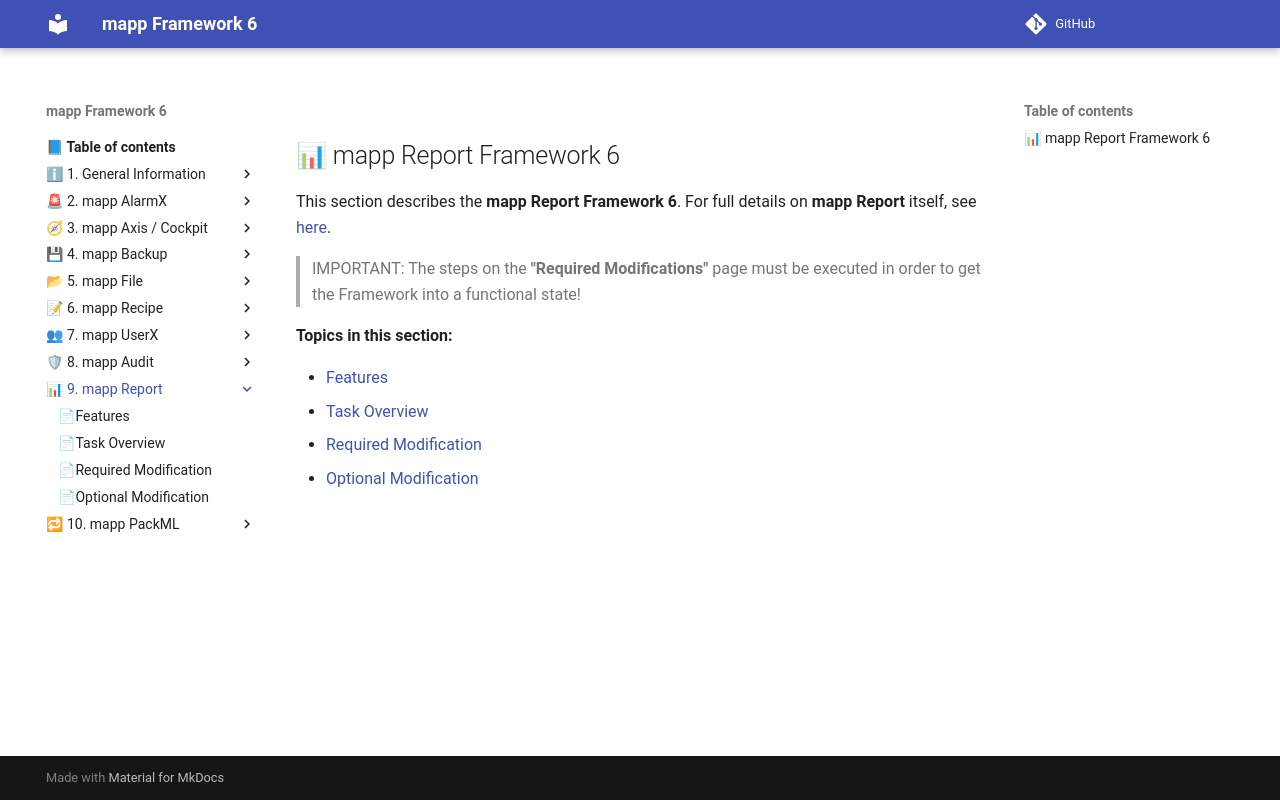

repository: br-automation-community/mapp-Framework-6 · page: report/index.html · generator: mkdocs

## 📊 mapp Report Framework 6

This section describes the **mapp Report Framework 6**. For full details on **mapp Report** itself, see [here](https://help.br-automation.com/#/en/4/mapptechnology/mapp_services/mpreport/mpreport.html).

> IMPORTANT:
> The steps on the **"Required Modifications"** page must be executed in order to get the Framework into a 
> functional state!

**Topics in this section:**

* [Features](features.md)
* [Task Overview](task_overview.md)
* [Required Modification](required_modification.md)
* [Optional Modification](Optional_Modification/index.md)
